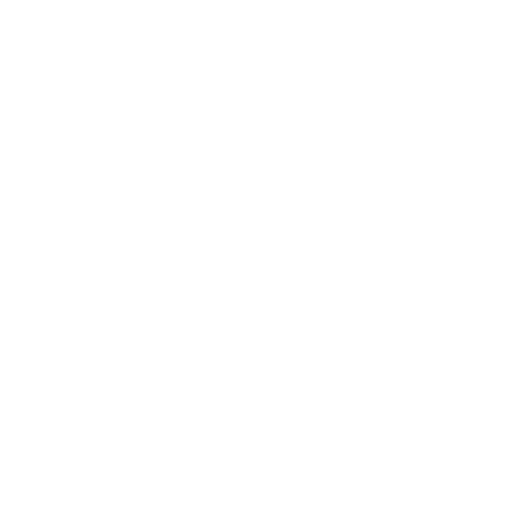
t = 0.00 s
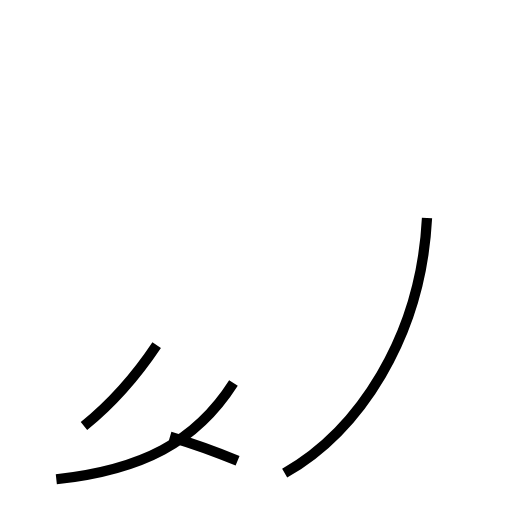
t = 2.04 s
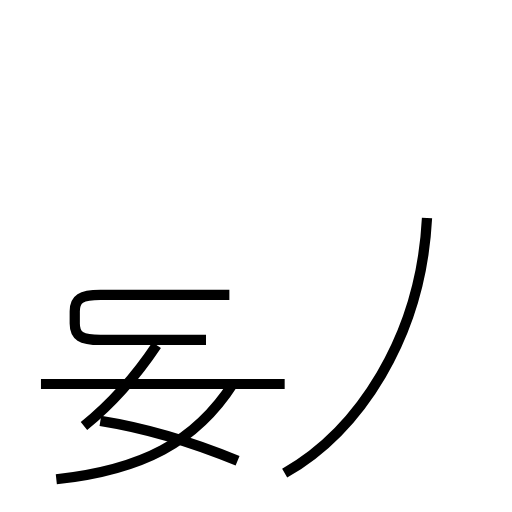
t = 3.89 s
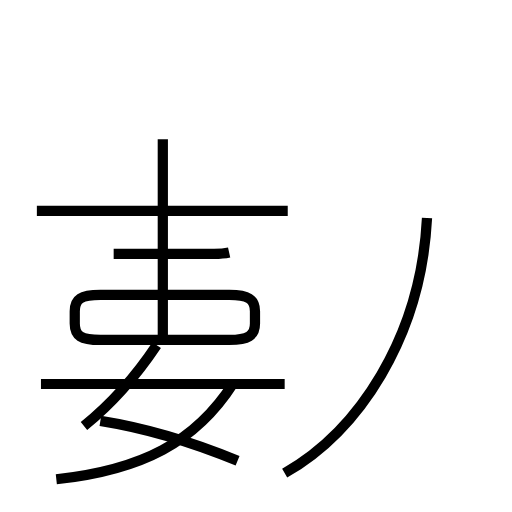
t = 5.85 s
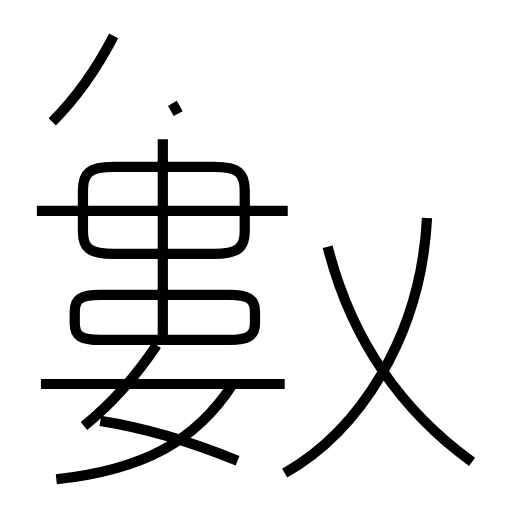
t = 7.99 s
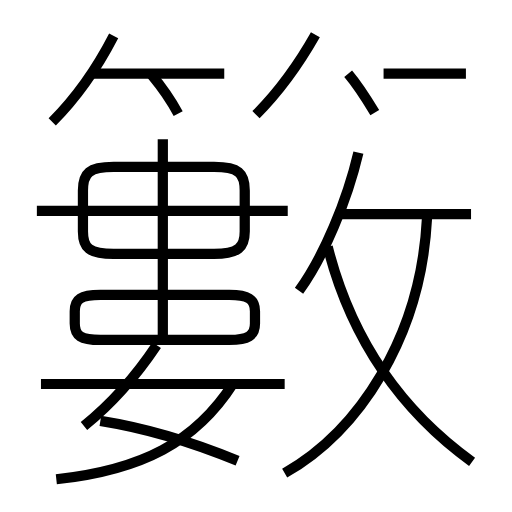
t = 10.00 s

The animated SVG that drew these frames (rendered in a browser with its animation timeline set to each time). Animation: 18 SMIL elements (animate=18); frames cover the first 10.00 s.

<?xml version='1.0' encoding='utf-8'?>
<svg viewBox="0.0 -6.0 50.0 50.0" version="1.1" xmlns="http://www.w3.org/2000/svg"><rect x="-1000" y="-1000" width="2000" height="2000" stroke="white" fill="white" /><g style="fill:none;stroke:#000000;stroke-width:1"><path d="M 27.8 2.2 C 35.0 -1.9 41.1 -11.0 41.7 -22.7 " transform="translate(0.0 38.0)" stroke-dasharray="29.69957416862978" stroke-dashoffset="29.69957416862978"><animate attributeName="stroke-dashoffset" from="29.69957416862978" to="0" dur="0.8909872250588934s" begin="0s; anim_end.end" fill="freeze" id="anim0" /></path><path d="M 5.5 2.8 C 13.8 1.9 19.1 -0.8 22.8 -6.6 " transform="translate(0.0 38.0)" stroke-dasharray="20.461709289629074" stroke-dashoffset="20.461709289629074"><animate attributeName="stroke-dashoffset" from="20.461709289629074" to="0" dur="0.6138512786888722s" begin="anim0.end" fill="freeze" id="anim1" /></path><path d="M 8.2 -2.4 C 10.8 -4.5 13.1 -7.0 15.3 -10.3 " transform="translate(0.0 38.0)" stroke-dasharray="10.663996989429734" stroke-dashoffset="10.663996989429734"><animate attributeName="stroke-dashoffset" from="10.663996989429734" to="0" dur="0.319919909682892s" begin="anim1.end" fill="freeze" id="anim2" /></path><path d="M 23.2 1.0 C 18.6 -0.9 14.2 -2.2 9.8 -2.9 " transform="translate(0.0 38.0)" stroke-dasharray="13.988232988380553" stroke-dashoffset="13.988232988380553"><animate attributeName="stroke-dashoffset" from="13.988232988380553" to="0" dur="0.41964698965141656s" begin="anim2.end" fill="freeze" id="anim3" /></path><path d="M 27.8 -6.5 L 4.0 -6.5 " transform="translate(0.0 38.0)" stroke-dasharray="23.8" stroke-dashoffset="23.8"><animate attributeName="stroke-dashoffset" from="23.8" to="0" dur="0.714s" begin="anim3.end" fill="freeze" id="anim4" /></path><path d="M 22.4 -15.2 L 9.8 -15.2 C 7.9 -15.2 7.3 -14.8 7.3 -13.6 L 7.3 -12.4 C 7.3 -11.2 7.9 -10.8 9.8 -10.8 L 22.4 -10.8 C 24.2 -10.8 24.9 -11.2 24.9 -12.4 L 24.9 -13.6 C 24.9 -14.8 24.2 -15.2 22.4 -15.2 Z " transform="translate(0.0 38.0)" stroke-dasharray="41.334500771089964" stroke-dashoffset="41.334500771089964"><animate attributeName="stroke-dashoffset" from="41.334500771089964" to="0" dur="1.2400350231326989s" begin="anim4.end" fill="freeze" id="anim5" /></path><path d="M 15.9 -11.0 L 15.9 -30.4 " transform="translate(0.0 38.0)" stroke-dasharray="19.4" stroke-dashoffset="19.4"><animate attributeName="stroke-dashoffset" from="19.4" to="0" dur="0.582s" begin="anim5.end" fill="freeze" id="anim6" /></path><path d="M 28.1 -23.4 L 3.6 -23.4 " transform="translate(0.0 38.0)" stroke-dasharray="24.5" stroke-dashoffset="24.5"><animate attributeName="stroke-dashoffset" from="24.5" to="0" dur="0.735s" begin="anim6.end" fill="freeze" id="anim7" /></path><path d="M 11.1 -19.2 L 20.9 -19.2 C 23.3 -19.2 23.9 -19.9 23.9 -21.4 L 23.9 -25.4 C 23.9 -27.1 23.3 -27.7 20.9 -27.7 L 11.1 -27.7 C 8.7 -27.7 8.1 -27.1 8.1 -25.4 L 8.1 -21.4 C 8.1 -19.8 8.7 -19.2 11.1 -19.2 Z " transform="translate(0.0 38.0)" stroke-dasharray="45.19801947320933" stroke-dashoffset="45.19801947320933"><animate attributeName="stroke-dashoffset" from="45.19801947320933" to="0" dur="1.3559405841962797s" begin="anim7.end" fill="freeze" id="anim8" /></path><path d="M 5.1 -32.1 C 7.4 -34.4 9.4 -37.2 11.1 -40.5 " transform="translate(0.0 38.0)" stroke-dasharray="10.364303043927563" stroke-dashoffset="10.364303043927563"><animate attributeName="stroke-dashoffset" from="10.364303043927563" to="0" dur="0.31092909131782687s" begin="anim8.end" fill="freeze" id="anim9" /></path><path d="M 46.1 1.1 C 39.3 -3.8 34.3 -10.8 32.0 -19.9 " transform="translate(0.0 38.0)" stroke-dasharray="25.834410930042743" stroke-dashoffset="25.834410930042743"><animate attributeName="stroke-dashoffset" from="25.834410930042743" to="0" dur="0.7750323279012823s" begin="anim9.end" fill="freeze" id="anim10" /></path><path d="M 17.4 -32.9 C 16.6 -34.4 15.8 -35.5 14.8 -36.7 " transform="translate(0.0 38.0)" stroke-dasharray="4.613291781326358" stroke-dashoffset="4.613291781326358"><animate attributeName="stroke-dashoffset" from="4.613291781326358" to="0" dur="0.13839875343979072s" begin="anim10.end" fill="freeze" id="anim11" /></path><path d="M 21.9 -36.8 L 8.8 -36.8 " transform="translate(0.0 38.0)" stroke-dasharray="13.099999999999998" stroke-dashoffset="13.099999999999998"><animate attributeName="stroke-dashoffset" from="13.099999999999998" to="0" dur="0.3929999999999999s" begin="anim11.end" fill="freeze" id="anim12" /></path><path d="M 29.2 -15.6 C 31.6 -18.9 33.9 -24.4 35.0 -29.1 " transform="translate(0.0 38.0)" stroke-dasharray="14.774925386898506" stroke-dashoffset="14.774925386898506"><animate attributeName="stroke-dashoffset" from="14.774925386898506" to="0" dur="0.44324776160695517s" begin="anim12.end" fill="freeze" id="anim13" /></path><path d="M 46.0 -23.1 L 32.8 -23.1 " transform="translate(0.0 38.0)" stroke-dasharray="13.200000000000003" stroke-dashoffset="13.200000000000003"><animate attributeName="stroke-dashoffset" from="13.200000000000003" to="0" dur="0.3960000000000001s" begin="anim13.end" fill="freeze" id="anim14" /></path><path d="M 25.0 -32.8 C 27.1 -34.9 29.1 -37.6 30.8 -40.6 " transform="translate(0.0 38.0)" stroke-dasharray="9.74873121592121" stroke-dashoffset="9.74873121592121"><animate attributeName="stroke-dashoffset" from="9.74873121592121" to="0" dur="0.29246193647763624s" begin="anim14.end" fill="freeze" id="anim15" /></path><path d="M 36.6 -33.0 C 36.0 -34.0 35.1 -35.5 34.0 -36.8 " transform="translate(0.0 38.0)" stroke-dasharray="4.609623713241132" stroke-dashoffset="4.609623713241132"><animate attributeName="stroke-dashoffset" from="4.609623713241132" to="0" dur="0.13828871139723395s" begin="anim15.end" fill="freeze" id="anim16" /></path><path d="M 45.5 -36.8 L 28.0 -36.8" transform="translate(0.0 38.0)" stroke-dasharray="17.5" stroke-dashoffset="17.5"><animate attributeName="stroke-dashoffset" from="17.5" to="0" dur="0.525s" begin="anim16.end" fill="freeze" id="anim_end" /></path></g></svg>
